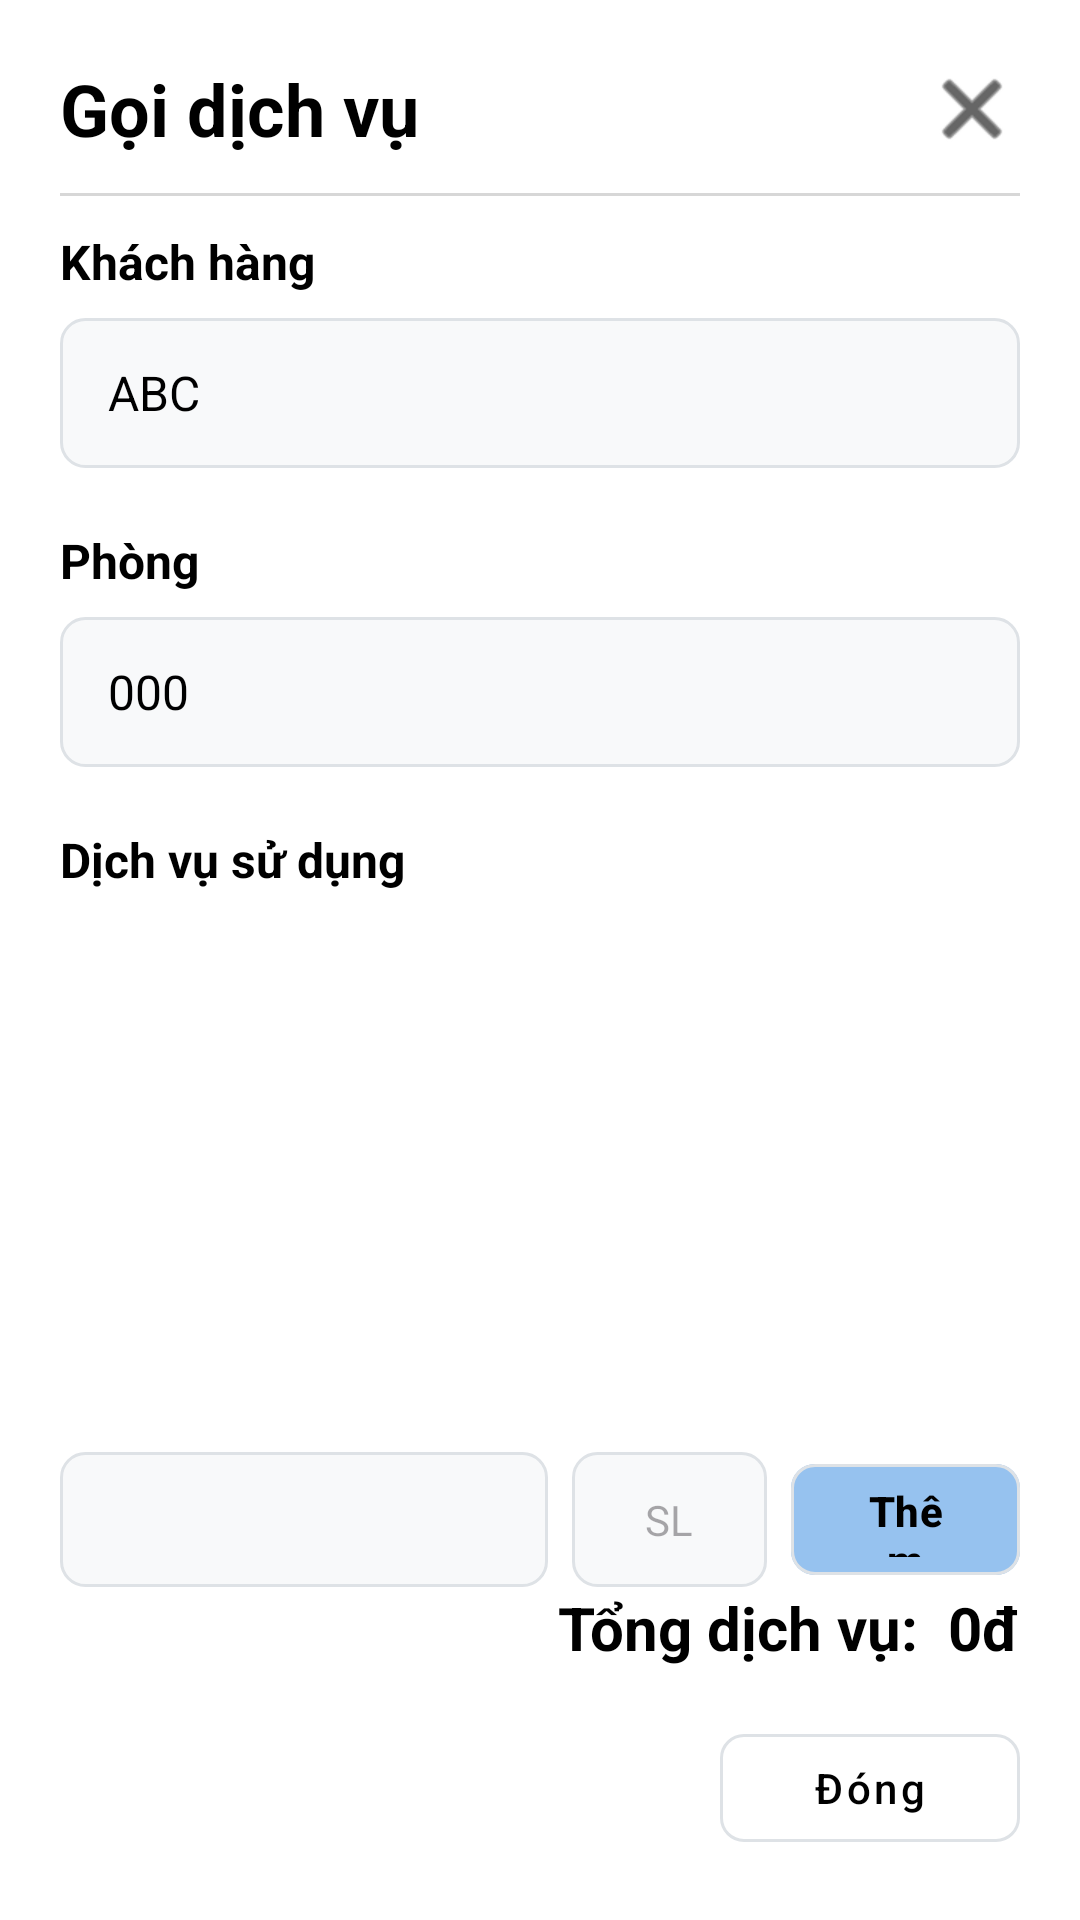

Layout XML and referenced resources for this Android screen:
<!-- AndroidManifest.xml: application theme Theme.BTL_DatPhongKhachSan -->
<!-- res/layout/r_call_service.xml -->
<?xml version="1.0" encoding="utf-8"?>
<androidx.constraintlayout.widget.ConstraintLayout xmlns:android="http://schemas.android.com/apk/res/android"
    xmlns:app="http://schemas.android.com/apk/res-auto"
    xmlns:tools="http://schemas.android.com/tools"
    android:id="@+id/main"
    android:layout_width="match_parent"
    android:layout_height="match_parent"
    android:background="@color/white"
    android:padding="20dp"
    tools:context=".R_CallService">

    
    <TextView
        android:id="@+id/tvTitle"
        android:layout_width="wrap_content"
        android:layout_height="wrap_content"
        android:text="Gọi dịch vụ"
        android:textColor="@color/black"
        android:textSize="24sp"
        android:textStyle="bold"
        app:layout_constraintStart_toStartOf="parent"
        app:layout_constraintTop_toTopOf="parent" />

    <ImageButton
        android:id="@+id/btnClose"
        android:layout_width="32dp"
        android:layout_height="32dp"
        android:background="?attr/selectableItemBackgroundBorderless"
        android:src="@android:drawable/ic_menu_close_clear_cancel"
        app:layout_constraintBottom_toBottomOf="@id/tvTitle"
        app:layout_constraintEnd_toEndOf="parent"
        app:layout_constraintTop_toTopOf="@id/tvTitle"
        app:tint="@color/black" />

    <View
        android:id="@+id/divider"
        android:layout_width="match_parent"
        android:layout_height="1dp"
        android:layout_marginTop="12dp"
        android:background="#D7D7D7"
        app:layout_constraintTop_toBottomOf="@id/tvTitle" />

    
    <TextView
        android:id="@+id/tvLabelCustomer"
        android:layout_width="wrap_content"
        android:layout_height="wrap_content"
        android:layout_marginTop="24dp"
        android:text="Khách hàng"
        android:textColor="@color/black"
        android:textSize="16sp"
        android:textStyle="bold"
        app:layout_constraintStart_toStartOf="parent"
        app:layout_constraintTop_toBottomOf="@id/tvTitle" />

    <EditText
        android:id="@+id/edtCustomerName"
        android:layout_width="match_parent"
        android:layout_height="50dp"
        android:layout_marginTop="8dp"
        android:background="@drawable/bg_edittext"
        android:enabled="false"
        android:paddingHorizontal="16dp"
        android:text="ABC"
        android:textColor="@color/black"
        android:textSize="16sp"
        app:layout_constraintTop_toBottomOf="@id/tvLabelCustomer" />

    
    <TextView
        android:id="@+id/tvLabelRoom"
        android:layout_width="wrap_content"
        android:layout_height="wrap_content"
        android:layout_marginTop="20dp"
        android:text="Phòng"
        android:textColor="@color/black"
        android:textSize="16sp"
        android:textStyle="bold"
        app:layout_constraintStart_toStartOf="parent"
        app:layout_constraintTop_toBottomOf="@id/edtCustomerName" />

    <EditText
        android:id="@+id/edtRoomNumber"
        android:layout_width="match_parent"
        android:layout_height="50dp"
        android:layout_marginTop="8dp"
        android:background="@drawable/bg_edittext"
        android:enabled="false"
        android:paddingHorizontal="16dp"
        android:text="000"
        android:textColor="@color/black"
        android:textSize="16sp"
        app:layout_constraintTop_toBottomOf="@id/tvLabelRoom" />

    
    <TextView
        android:id="@+id/tvLabelService"
        android:layout_width="wrap_content"
        android:layout_height="wrap_content"
        android:layout_marginTop="20dp"
        android:text="Dịch vụ sử dụng"
        android:textColor="@color/black"
        android:textSize="16sp"
        android:textStyle="bold"
        app:layout_constraintStart_toStartOf="parent"
        app:layout_constraintTop_toBottomOf="@id/edtRoomNumber" />

    <androidx.recyclerview.widget.RecyclerView
        android:id="@+id/rvServiceUsage"
        android:layout_width="match_parent"
        android:layout_height="0dp"
        android:layout_marginTop="8dp"
        app:layout_constraintBottom_toTopOf="@id/layoutAddService"
        app:layout_constraintTop_toBottomOf="@id/tvLabelService" />

    <TextView
        android:id="@+id/tvEmptyService"
        android:layout_width="match_parent"
        android:layout_height="wrap_content"
        android:layout_marginTop="8dp"
        android:background="@drawable/bg_empty_state"
        android:padding="16dp"
        android:text="Chưa có dịch vụ nào được ghi nhận."
        android:textColor="#446699"
        android:textSize="15sp"
        android:visibility="gone"
        app:layout_constraintTop_toBottomOf="@id/tvLabelService" />

    
    <LinearLayout
        android:id="@+id/layoutAddService"
        android:layout_width="match_parent"
        android:layout_height="wrap_content"
        android:layout_marginTop="12dp"
        android:gravity="center_vertical"
        android:orientation="horizontal"
        app:layout_constraintBottom_toTopOf="@id/bottomActionsLayout"
        app:layout_constraintTop_toBottomOf="@id/rvServiceUsage"
        app:layout_constraintVertical_bias="0">

        <Spinner
            android:id="@+id/spnService"
            android:layout_width="0dp"
            android:layout_height="45dp"
            android:layout_weight="1.5"
            android:background="@drawable/bg_edittext"
            android:paddingHorizontal="12dp" />

        <EditText
            android:id="@+id/edtServiceQuantity"
            android:layout_width="0dp"
            android:layout_height="45dp"
            android:layout_marginHorizontal="8dp"
            android:layout_weight="0.6"
            android:background="@drawable/bg_edittext"
            android:hint="SL"
            android:gravity="center"
            android:inputType="number"
            android:paddingHorizontal="12dp"
            android:textSize="14sp" />

        <com.google.android.material.button.MaterialButton
            android:id="@+id/btnAddService"
            android:layout_width="0dp"
            android:layout_height="45dp"
            android:layout_weight="0.7"
            app:backgroundTint="#96C2EF"
            android:text="Thêm"
            android:textAllCaps="false"
            app:cornerRadius="8dp"
            app:strokeColor="#DEE2E6"
            app:strokeWidth="1dp"
            android:textColor="@color/black"
            android:textStyle="bold" />
    </LinearLayout>

    
    <LinearLayout
        android:id="@+id/bottomActionsLayout"
        android:layout_width="match_parent"
        android:layout_height="wrap_content"
        android:orientation="vertical"
        android:gravity="end"
        app:layout_constraintBottom_toBottomOf="parent">

        <TextView
            android:id="@+id/tvTotalService"
            android:layout_width="wrap_content"
            android:layout_height="wrap_content"
            android:layout_marginBottom="16dp"
            android:text="Tổng dịch vụ:  0đ"
            android:textColor="@color/black"
            android:textSize="20sp"
            android:textStyle="bold" />

        <com.google.android.material.button.MaterialButton
            android:id="@+id/btnCloseActivity"
            style="@style/Widget.MaterialComponents.Button.OutlinedButton"
            android:layout_width="wrap_content"
            android:layout_height="wrap_content"
            android:minWidth="100dp"
            android:text="Đóng"
            android:textAllCaps="false"
            android:textColor="@color/black"
            app:cornerRadius="8dp"
            app:strokeColor="#DEE2E6" />
    </LinearLayout>

</androidx.constraintlayout.widget.ConstraintLayout>
<!-- resources referenced by this layout -->
<resources>
  <color name="black">#FF000000</color>
  <color name="white">#FFFFFFFF</color>
  <!-- drawable bg_edittext (drawable) -->
  <?xml version="1.0" encoding="utf-8"?>
  <shape xmlns:android="http://schemas.android.com/apk/res/android">
      <solid android:color="#F8F9FA" />
      <stroke android:width="1dp" android:color="#DEE2E6" />
      <corners android:radius="8dp" />
  </shape>
  <!-- drawable bg_empty_state (drawable) -->
  <?xml version="1.0" encoding="utf-8"?>
  <shape xmlns:android="http://schemas.android.com/apk/res/android">
      <solid android:color="#EBF2FF" />
      <corners android:radius="8dp" />
  </shape>
  <style name="Theme.BTL_DatPhongKhachSan" parent="Base.Theme.BTL_DatPhongKhachSan" />
  <style name="Base.Theme.BTL_DatPhongKhachSan" parent="Theme.Material3.DayNight.NoActionBar">
          
          
      </style>
</resources>
